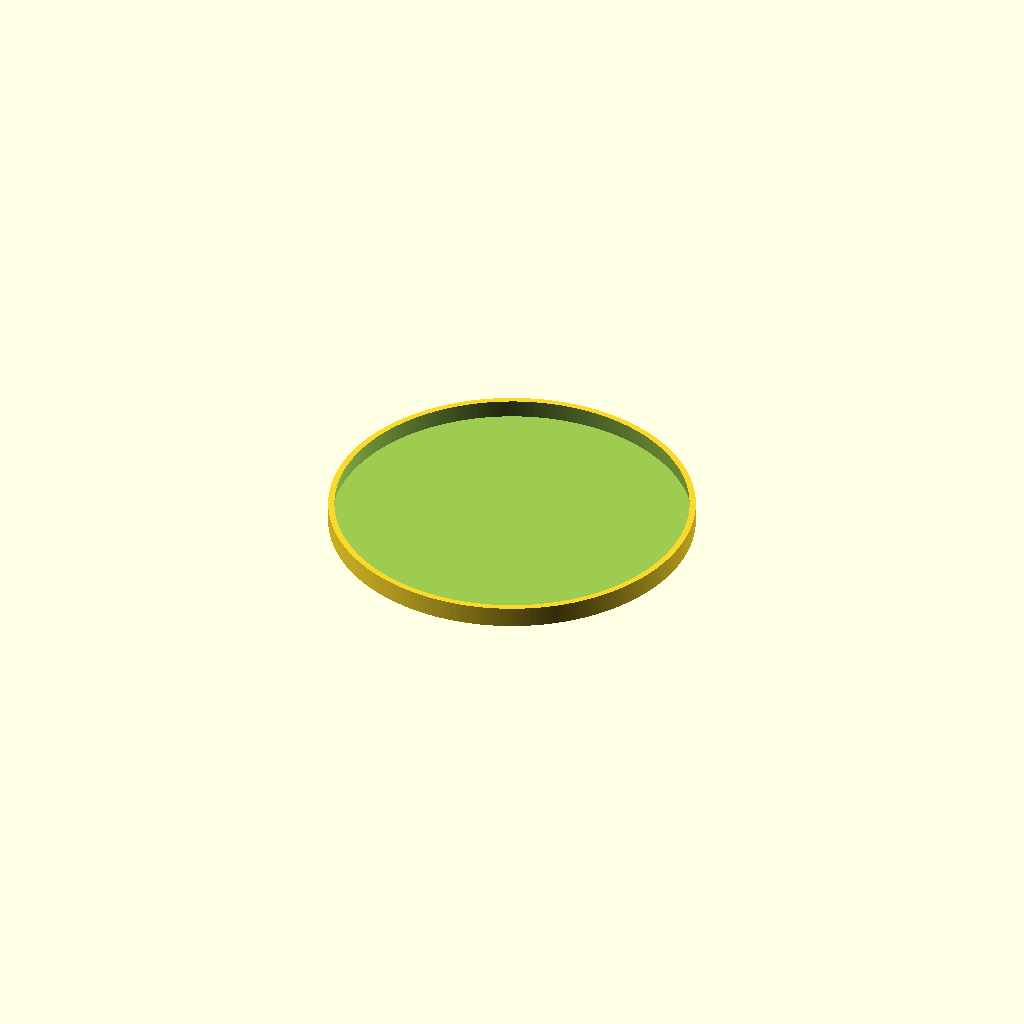
Cell 1: rendered with the file's own defaults.
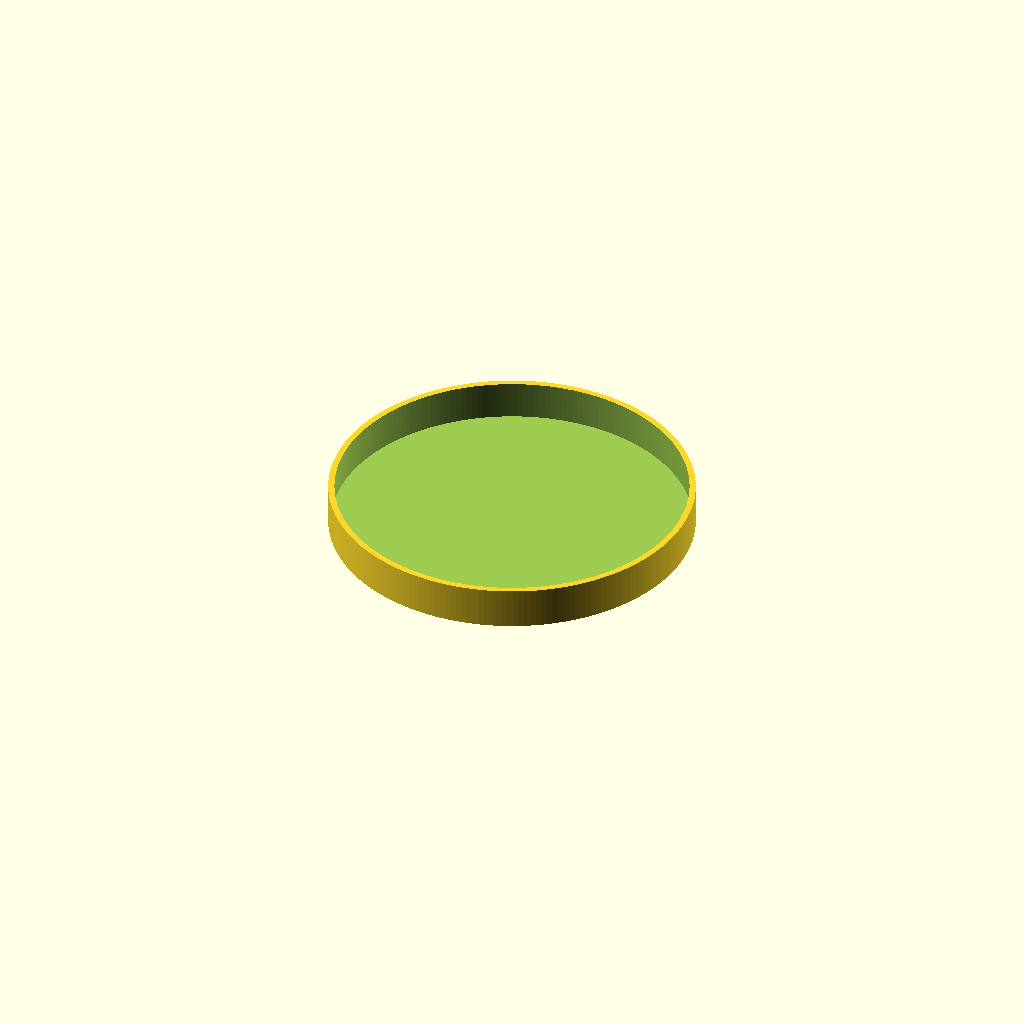
Cell 2: the same model with h = 20.
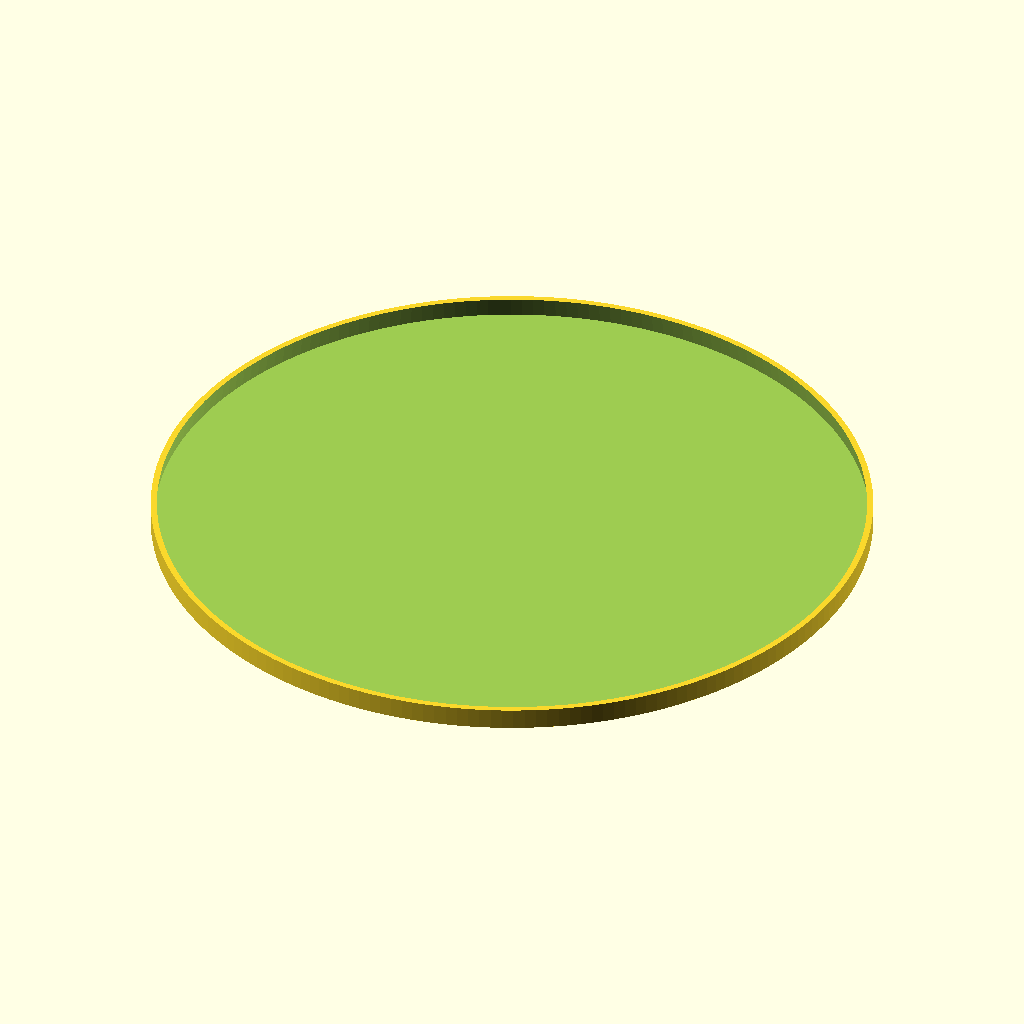
Cell 3 — d set to 336, the other parameters unchanged.
One fixed orthographic camera (rotation 55°, 0°, 25°; colour scheme Cornfield) for every cell.
OpenSCAD source file openscad/Printables/pot_lid.scad:
use <../lib.scad>
$fn=200;

thick=0.4;
h=10;
//d=97; 
d=168;
//172; // diametro interno


difference(){
    cylinder(d=d+6,h=h);
    
    translate([0,0,thick])
    cylinder(r1=d/2+1.5,r2=d/2,h=h);
}    
Parameter table extracted from the source (name, type, default, range or options):
thick: number, default 0.4
h: number, default 10
d: number, default 168
